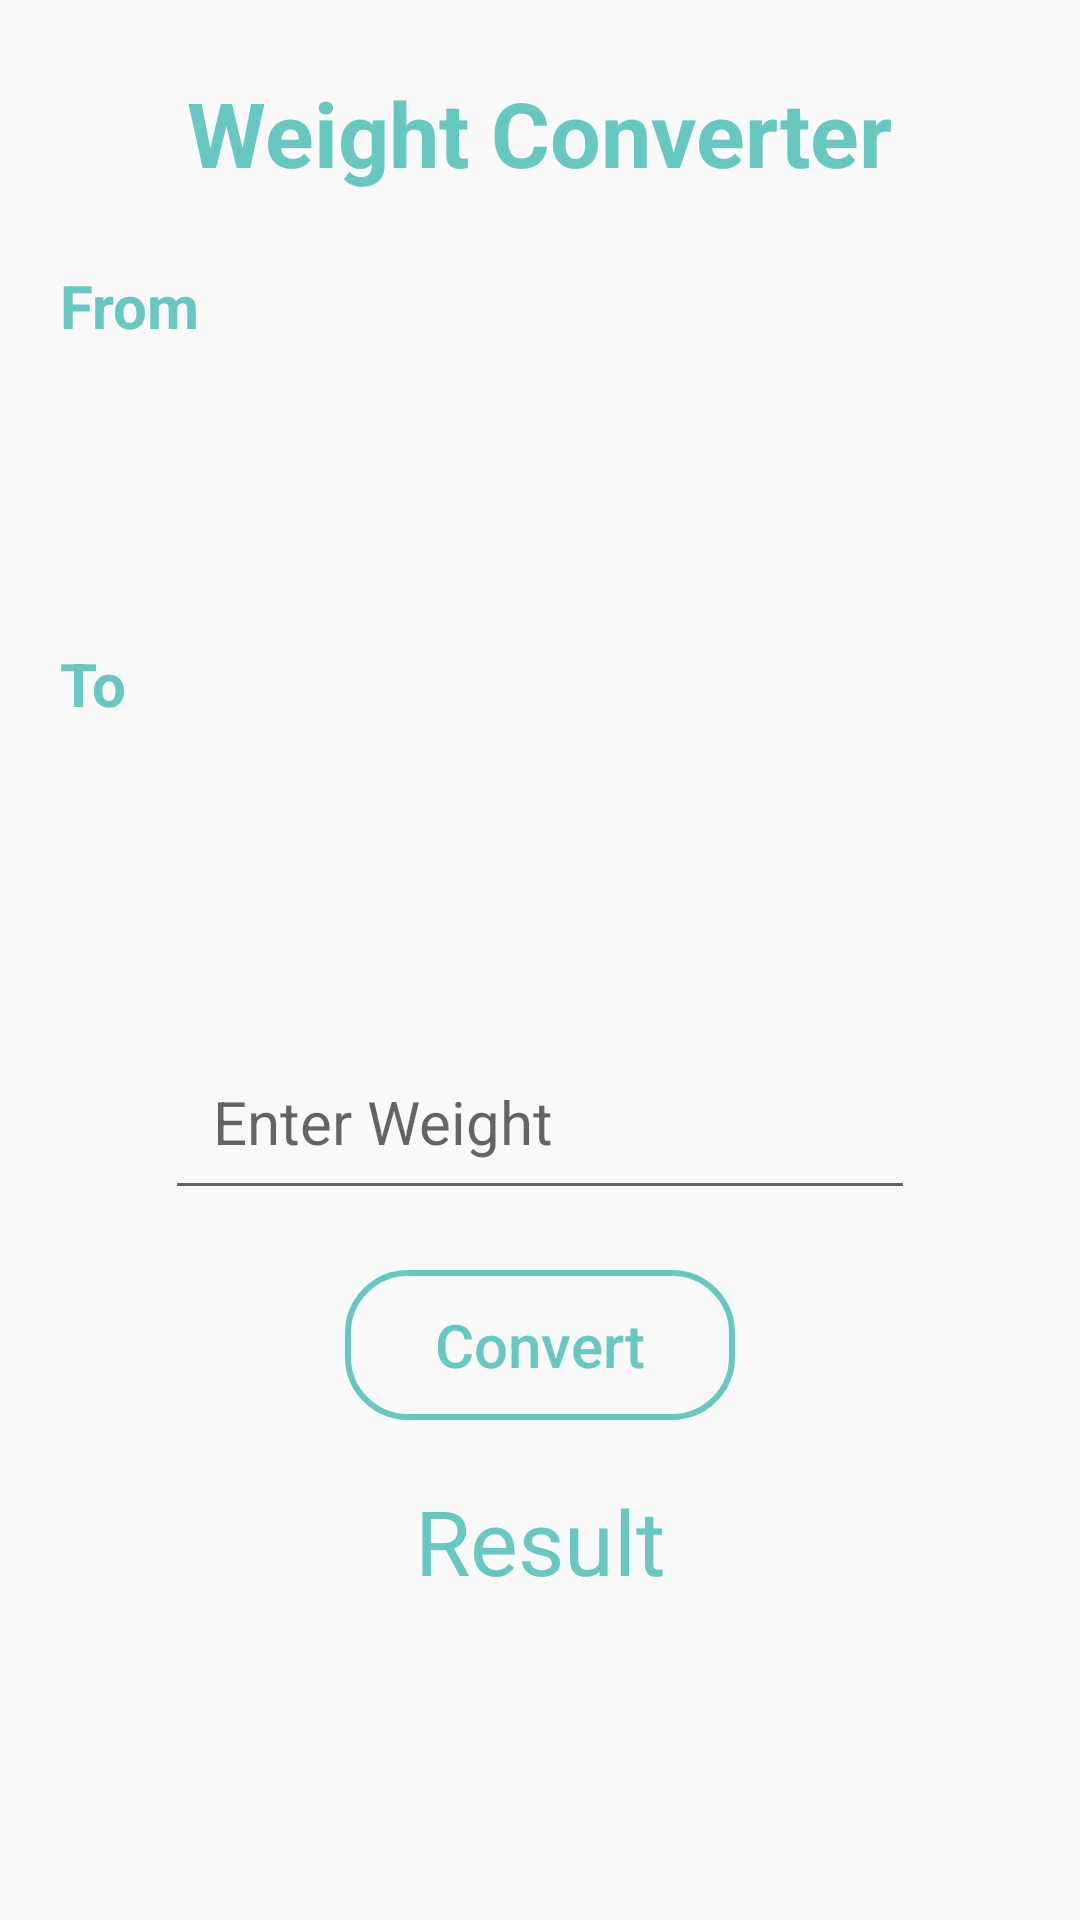

The Android layout XML behind this screen, and the referenced resources:
<!-- AndroidManifest.xml: application theme Theme.MetricConverter -->
<!-- res/layout/activity_weight.xml -->
<?xml version="1.0" encoding="utf-8"?>
<androidx.constraintlayout.widget.ConstraintLayout xmlns:android="http://schemas.android.com/apk/res/android"
    xmlns:app="http://schemas.android.com/apk/res-auto"
    xmlns:tools="http://schemas.android.com/tools"
    android:id="@+id/main"
    android:layout_width="match_parent"
    android:layout_height="match_parent"
    tools:context=".WeightActivity">

    
    <ImageButton
        android:id="@+id/backButton"
        android:layout_width="50dp"
        android:layout_height="60dp"
        android:src="@drawable/ic_back"
        android:contentDescription="Back"
        android:background="@null"
        android:layout_margin="16dp"
        app:layout_constraintStart_toStartOf="parent"
        app:layout_constraintTop_toTopOf="parent" />

    <TextView
        android:id="@+id/textViewTitle"
        android:layout_width="wrap_content"
        android:layout_height="wrap_content"
        android:layout_marginTop="24dp"
        android:text="Weight Converter"
        android:textSize="30sp"
        android:textStyle="bold"
        android:textColor="@color/card1"
        app:layout_constraintEnd_toEndOf="parent"
        app:layout_constraintStart_toStartOf="parent"
        app:layout_constraintTop_toTopOf="parent" />

    <TextView
        android:id="@+id/from"
        android:layout_width="match_parent"
        android:layout_height="wrap_content"
        android:layout_marginTop="24dp"
        android:text="From"
        android:textSize="20sp"
        android:textStyle="bold"
        android:textColor="@color/card1"
        android:layout_marginLeft="20dp"
        app:layout_constraintTop_toBottomOf="@id/textViewTitle"
        tools:ignore="MissingConstraints" />

    
    <Spinner
        android:id="@+id/from_unit_spinner"
        android:layout_width="match_parent"
        android:layout_height="55dp"
        app:layout_constraintTop_toBottomOf="@id/from"
        app:layout_constraintStart_toStartOf="parent"
        app:layout_constraintEnd_toEndOf="parent"
        android:layout_margin="20dp"
        android:background="@drawable/style_spinner" />

    
    <TextView
        android:id="@+id/to"
        android:layout_width="match_parent"
        android:layout_height="wrap_content"
        android:layout_marginTop="24dp"
        android:text="To"
        android:textSize="20sp"
        android:textStyle="bold"
        android:textColor="@color/card1"
        android:layout_marginLeft="20dp"
        app:layout_constraintTop_toBottomOf="@id/from_unit_spinner"
        tools:ignore="MissingConstraints" />

    <Spinner
        android:id="@+id/to_unit_spinner"
        android:layout_width="match_parent"
        android:layout_height="55dp"
        android:layout_margin="20dp"
        android:layout_marginTop="76dp"
        android:background="@drawable/style_spinner"
        app:layout_constraintEnd_toEndOf="parent"
        app:layout_constraintStart_toStartOf="parent"
        app:layout_constraintTop_toBottomOf="@id/to" />

    
    <EditText
        android:id="@+id/inputWeight"
        android:layout_width="250dp"
        android:layout_height="wrap_content"
        android:layout_marginTop="28dp"
        android:hint="Enter Weight"
        android:textSize="20sp"
        android:inputType="numberDecimal"
        android:padding="16dp"
        app:layout_constraintEnd_toEndOf="parent"
        app:layout_constraintStart_toStartOf="parent"
        app:layout_constraintTop_toBottomOf="@id/to_unit_spinner" />

    
    <Button
        android:id="@+id/convertButton"
        android:layout_width="130dp"
        android:layout_height="50dp"
        android:text="Convert"
        android:textSize="20sp"
        android:textColor="@color/card1"
        app:layout_constraintTop_toBottomOf="@id/inputWeight"
        app:layout_constraintStart_toStartOf="parent"
        app:layout_constraintEnd_toEndOf="parent"
        android:layout_marginTop="20dp"
        android:textAllCaps="false"
        android:background="@drawable/custome_button"/>

    
    <TextView
        android:id="@+id/outputWeight"
        android:layout_width="wrap_content"
        android:layout_height="wrap_content"
        android:text="Result"
        android:textColor="@color/card1"
        android:textSize="30sp"
        app:layout_constraintTop_toBottomOf="@id/convertButton"
        app:layout_constraintStart_toStartOf="parent"
        app:layout_constraintEnd_toEndOf="parent"
        android:layout_marginTop="20dp"/>

</androidx.constraintlayout.widget.ConstraintLayout>
<!-- resources referenced by this layout -->
<resources>
  <color name="card1">#68c7c1</color>
  <!-- drawable custome_button (drawable) -->
  <?xml version="1.0" encoding="utf-8"?>
  <shape xmlns:android="http://schemas.android.com/apk/res/android" android:shape="rectangle">
  
      <stroke android:color="@color/card1" android:width="2dp"/>
      <corners android:radius="20dp"/>
  
  </shape>
  <!-- drawable style_spinner (drawable) -->
  <?xml version="1.0" encoding="utf-8"?>
  <selector xmlns:android="http://schemas.android.com/apk/res/android">
  <item>
      <layer-list>
          <item>
              <shape android:shape="rectangle">
                  <solid android:color="@color/white"/>
                  <corners android:radius="10dp"/>
                  <padding android:right="10dp"/>
                  <stroke android:color="@color/card1" android:width="2.5dp"/>
              </shape>
          </item>
          <item android:drawable="@drawable/ic_down" android:gravity="center|end"/>
      </layer-list>
  </item>
  </selector>
  <style name="Theme.MetricConverter" parent="Base.Theme.MetricConverter" />
  <color name="white">#FFFFFFFF</color>
  <style name="Base.Theme.MetricConverter" parent="Theme.AppCompat.DayNight.NoActionBar">
          
          <item name="android:statusBarColor">@android:color/transparent</item>
          <item name="android:windowLightStatusBar">true</item> 
      </style>
</resources>
